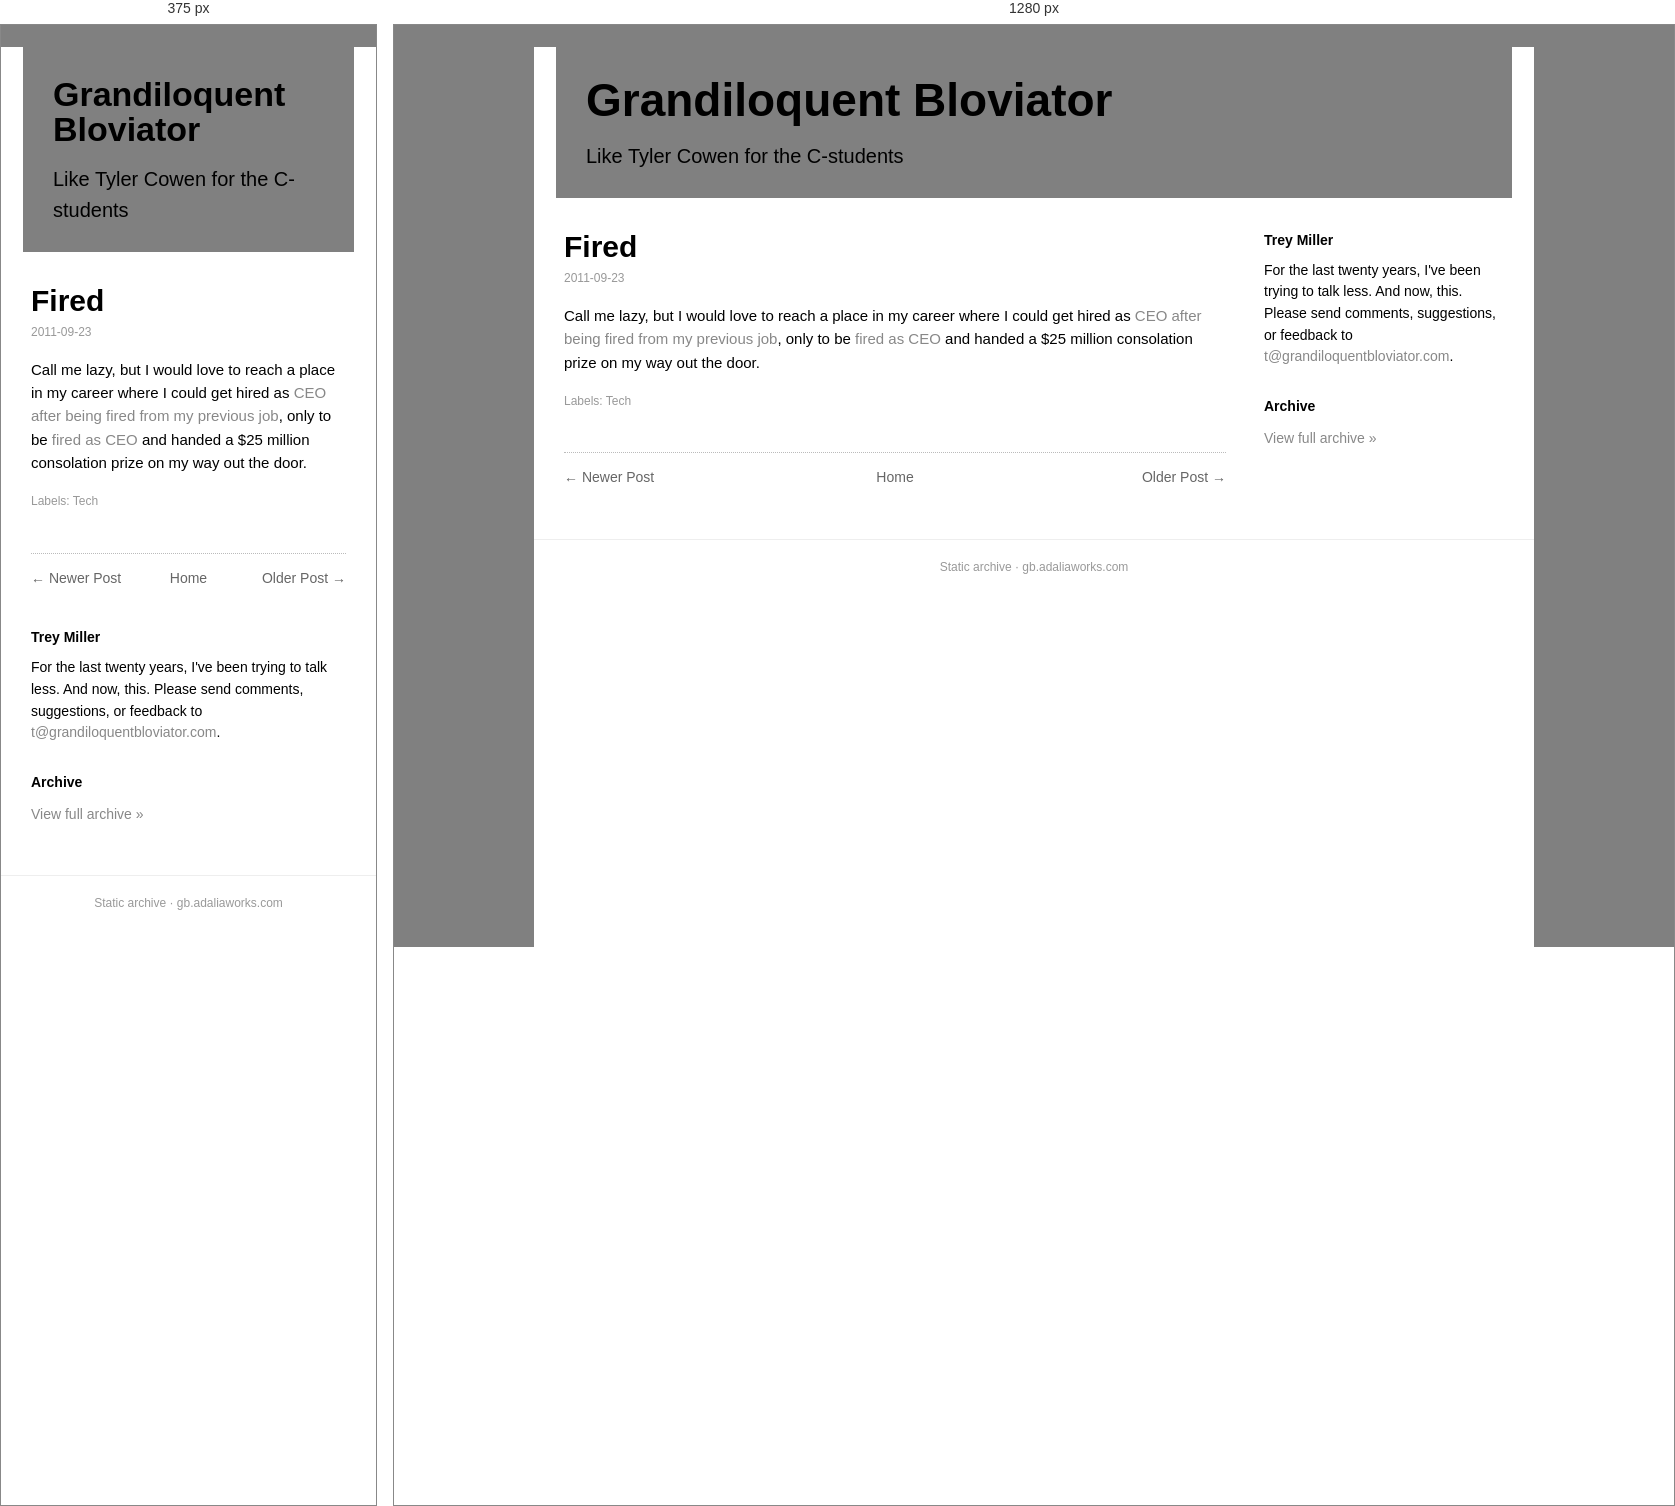
Rendered at 375 px and 1280 px, left to right.

<!-- file: fired.html -->
<!doctype html><html lang=en><head><meta charset=utf-8><meta name=viewport content='width=device-width,initial-scale=1'><title>Fired</title><link rel='icon' type='image/x-icon' href='../../favicon.ico'><link rel=stylesheet href='../../style.css'></head><body><div class=box><div class=head><h1><a href='../../index.html'>Grandiloquent Bloviator</a></h1><div class=desc>Like Tyler Cowen for the C-students</div></div><div class=cols><div class=main><div class=post><h1 class=t>Fired</h1><div class=date>2011-09-23</div><div class=body>Call me lazy, but I would love to reach a place in my career where I could get hired as <a href="http://www.cringely.com/2011/02/why-leo-apotheker-will-be-fired-from-hewlett-packard/">CEO after being fired from my previous job</a>, only to be <a href="http://thisismynext.com/2011/09/22/leo-apothekers-memo-hp-employees">fired as CEO</a> and handed a $25 million consolation prize on my way out the door.</div><div class=labels>Labels: Tech</div></div><div class="nav"><span class="newer"><a href="../../2011/09/overheard-in-diner.html">&larr; Newer Post</a></span><span class="home"><a href="../../index.html">Home</a></span><span class="older"><a href="../../2011/09/wasted-headlines.html">Older Post &rarr;</a></span></div></div><div class=side><h3>Trey Miller</h3><div class="bio">For the last twenty years, I've been trying to talk less. And now, this. Please send comments, suggestions, or feedback to <a href='mailto:t@grandiloquentbloviator.com'>t@grandiloquentbloviator.com</a>.</div><h3>Archive</h3><div class="archlink"><a href="../../index.html">View full archive &raquo;</a></div></div></div><div class=foot>Static archive &middot; gb.adaliaworks.com</div></div><script data-goatcounter='https://grandblov.goatcounter.com/count' async src='//gc.zgo.at/count.js'></script></body></html>

/* @media block from style.css */
@media(max-width:760px){.side{flex-basis:100%}.head h1{font-size:34px}}